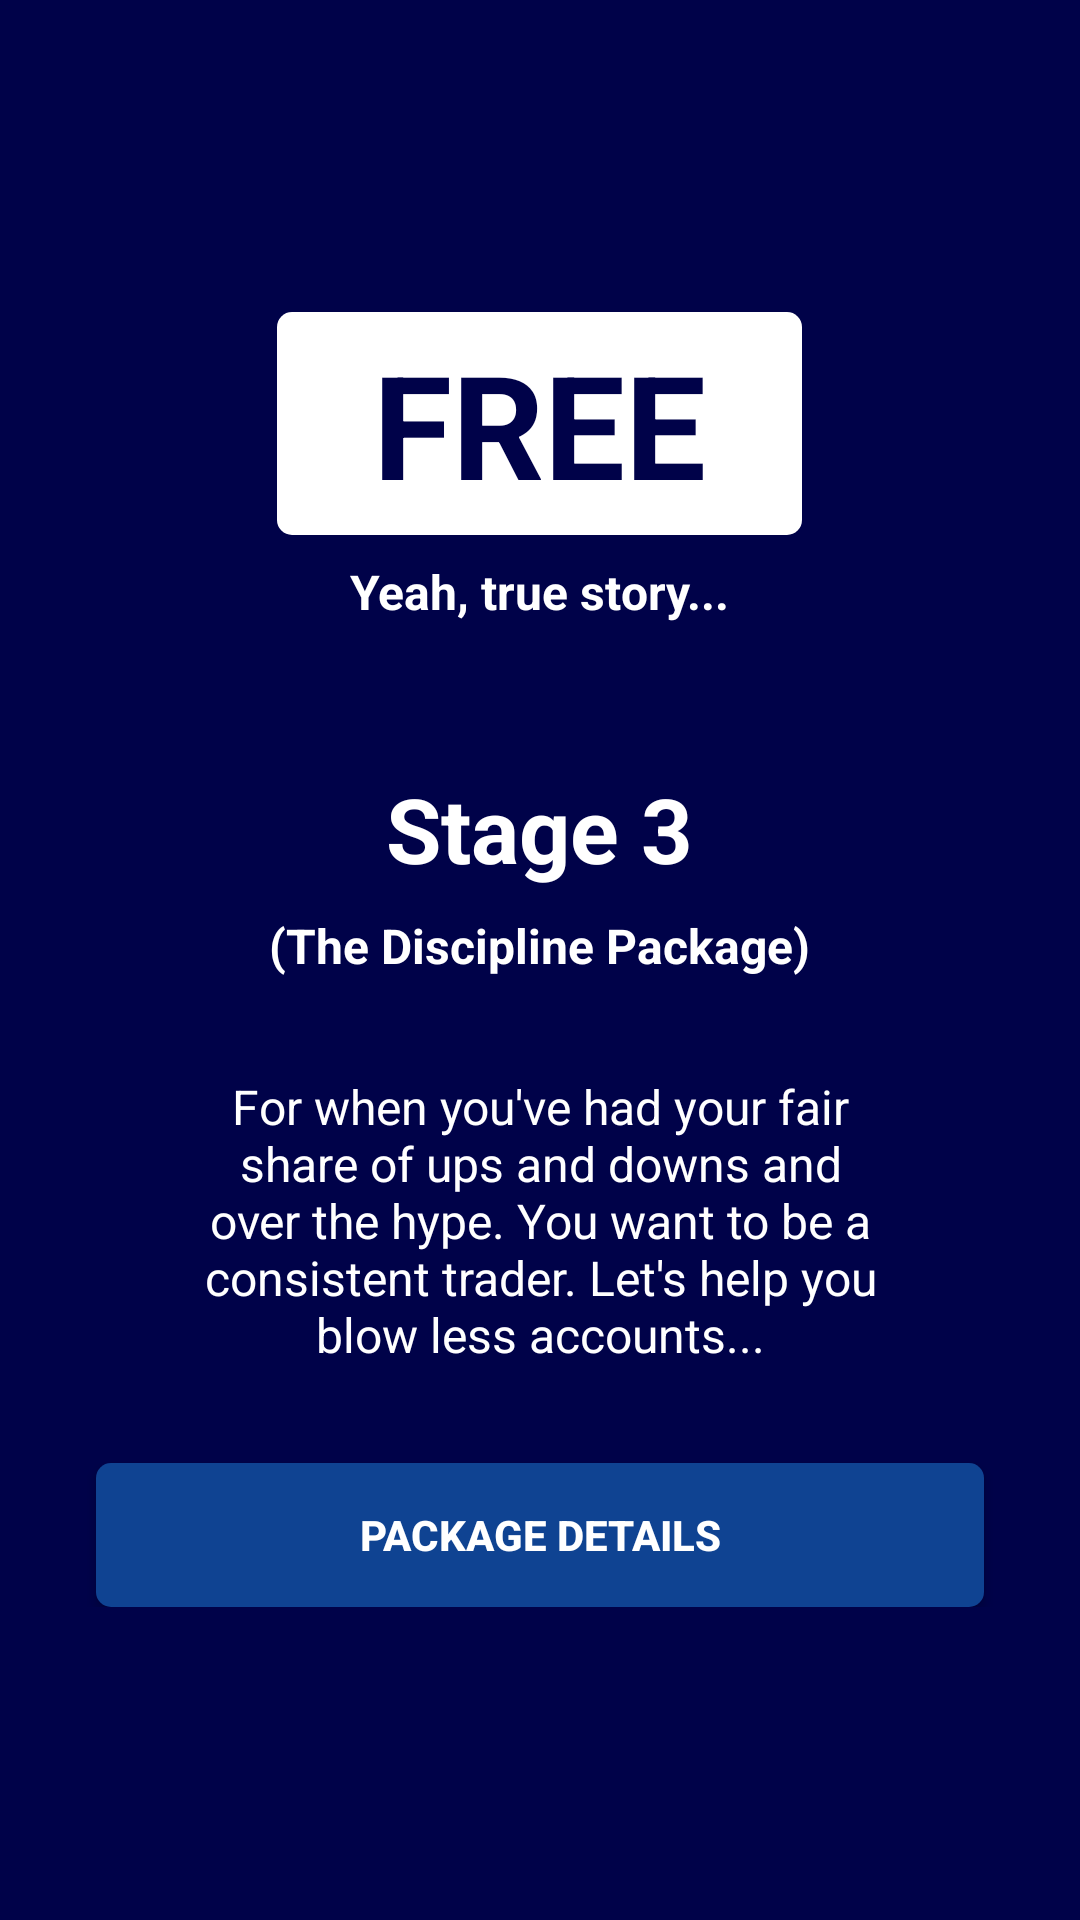

Android layout source for this screen:
<!-- AndroidManifest.xml: application theme AppTheme -->
<!-- res/layout/subscription_screen4.xml -->
<?xml version="1.0" encoding="utf-8"?>
<RelativeLayout xmlns:android="http://schemas.android.com/apk/res/android"
    android:layout_width="match_parent"
    android:layout_height="match_parent"
    android:background="@color/colorPrimaryDark"
    android:padding="16dp">

    <LinearLayout
        android:layout_width="wrap_content"
        android:layout_height="wrap_content"
        android:layout_centerInParent="true"
        android:gravity="center_horizontal"
        android:orientation="vertical">


        <TextView
            android:layout_width="wrap_content"
            android:layout_height="wrap_content"
            android:background="@drawable/rounded_white_button"
            android:fontFamily="sans-serif"
            android:paddingLeft="32dp"
            android:paddingRight="32dp"
            android:text="FREE"
            android:textColor="@color/colorPrimaryDark"
            android:textSize="48sp"
            android:textStyle="bold" />

        <TextView
            android:layout_width="wrap_content"
            android:layout_height="wrap_content"
            android:layout_marginBottom="32dp"
            android:layout_marginTop="8dp"
            android:fontFamily="sans-serif"
            android:paddingLeft="@dimen/desc_padding"
            android:paddingRight="@dimen/desc_padding"
            android:text="Yeah, true story..."
            android:textAlignment="center"
            android:textColor="@android:color/white"
            android:textSize="@dimen/slide_desc"
            android:textStyle="bold" />

        <TextView
            android:layout_width="wrap_content"
            android:layout_height="wrap_content"
            android:layout_marginTop="16dp"
            android:text="@string/subscritpion_slide_4_title"
            android:textColor="@android:color/white"
            android:textSize="@dimen/slide_title"
            android:textStyle="bold" />

        <TextView
            android:layout_width="wrap_content"
            android:layout_height="wrap_content"
            android:layout_marginTop="8dp"
            android:fontFamily="sans-serif"
            android:paddingLeft="@dimen/desc_padding"
            android:paddingRight="@dimen/desc_padding"
            android:text="(The Discipline Package)"
            android:textAlignment="center"
            android:textColor="@android:color/white"
            android:textSize="@dimen/slide_desc"
            android:textStyle="bold" />

        <TextView
            android:layout_width="wrap_content"
            android:layout_height="wrap_content"
            android:layout_marginTop="32dp"
            android:paddingLeft="@dimen/desc_padding"
            android:paddingRight="@dimen/desc_padding"
            android:text="@string/subscritpion_slide_4_desc"
            android:textAlignment="center"
            android:textColor="@android:color/white"
            android:textSize="@dimen/slide_desc" />


        <Button
            android:id="@+id/btnCalculateLotSize"
            android:layout_width="match_parent"
            android:layout_height="wrap_content"
            android:layout_marginLeft="16dp"
            android:layout_marginRight="16dp"
            android:layout_marginTop="32dp"
            android:background="@drawable/rounded_color_primary_button"
            android:text="Package Details"
            android:textColor="#fff"
            android:textStyle="bold" />

    </LinearLayout>

</RelativeLayout>
<!-- resources referenced by this layout -->
<resources>
  <color name="colorPrimaryDark">#000249</color>
  <dimen name="desc_padding">40dp</dimen>
  <dimen name="slide_desc">16dp</dimen>
  <dimen name="slide_title">30dp</dimen>
  <!-- drawable rounded_color_primary_button (drawable) -->
  <?xml version="1.0" encoding="utf-8"?>
  <selector xmlns:android="http://schemas.android.com/apk/res/android">
  
      <item android:state_pressed="true">
          <shape>
              <solid android:color="@android:color/transparent" />
  
              <stroke android:width="2dp" android:color="@color/colorPrimary" />
  
              <corners android:radius="5dp" />
  
              <padding android:bottom="5dp" android:left="5dp" android:right="5dp" android:top="5dp" />
          </shape>
      </item>
      <item>
          <shape>
              <solid android:color="@color/colorPrimary" />
  
              <corners android:radius="5dp" />
  
              <padding android:bottom="5dp" android:left="5dp" android:right="5dp" android:top="5dp" />
          </shape>
      </item>
  
  </selector>
  <!-- drawable rounded_white_button (drawable) -->
  <?xml version="1.0" encoding="utf-8"?>
  <selector xmlns:android="http://schemas.android.com/apk/res/android">
  
      <item android:state_pressed="true">
          <shape>
              <solid android:color="@android:color/transparent" />
  
              <stroke android:width="2dp" android:color="@android:color/white" />
  
              <corners android:radius="5dp" />
  
              <padding android:bottom="5dp" android:left="5dp" android:right="5dp" android:top="5dp" />
          </shape>
      </item>
      <item>
          <shape>
              <solid android:color="@android:color/white" />
  
              <corners android:radius="5dp" />
  
              <padding android:bottom="5dp" android:left="5dp" android:right="5dp" android:top="5dp" />
          </shape>
      </item>
  
  </selector>
  <string name="subscritpion_slide_4_desc">For when you\'ve had your fair share of ups and downs and over the hype. You want to be a consistent trader. Let\'s help you blow less accounts...</string>
  <string name="subscritpion_slide_4_title">Stage 3</string>
  <style name="AppTheme" parent="Theme.AppCompat.Light.DarkActionBar">
          
          <item name="colorPrimary">@color/colorPrimary</item>
          <item name="colorPrimaryDark">@color/colorPrimaryDark</item>
          <item name="colorAccent">@color/colorAccent</item>
          <item name="windowActionBar">false</item>
          <item name="windowNoTitle">true</item>
      </style>
  <color name="colorPrimary">#0F4392</color>
  <color name="colorAccent">#FF5151</color>
</resources>
